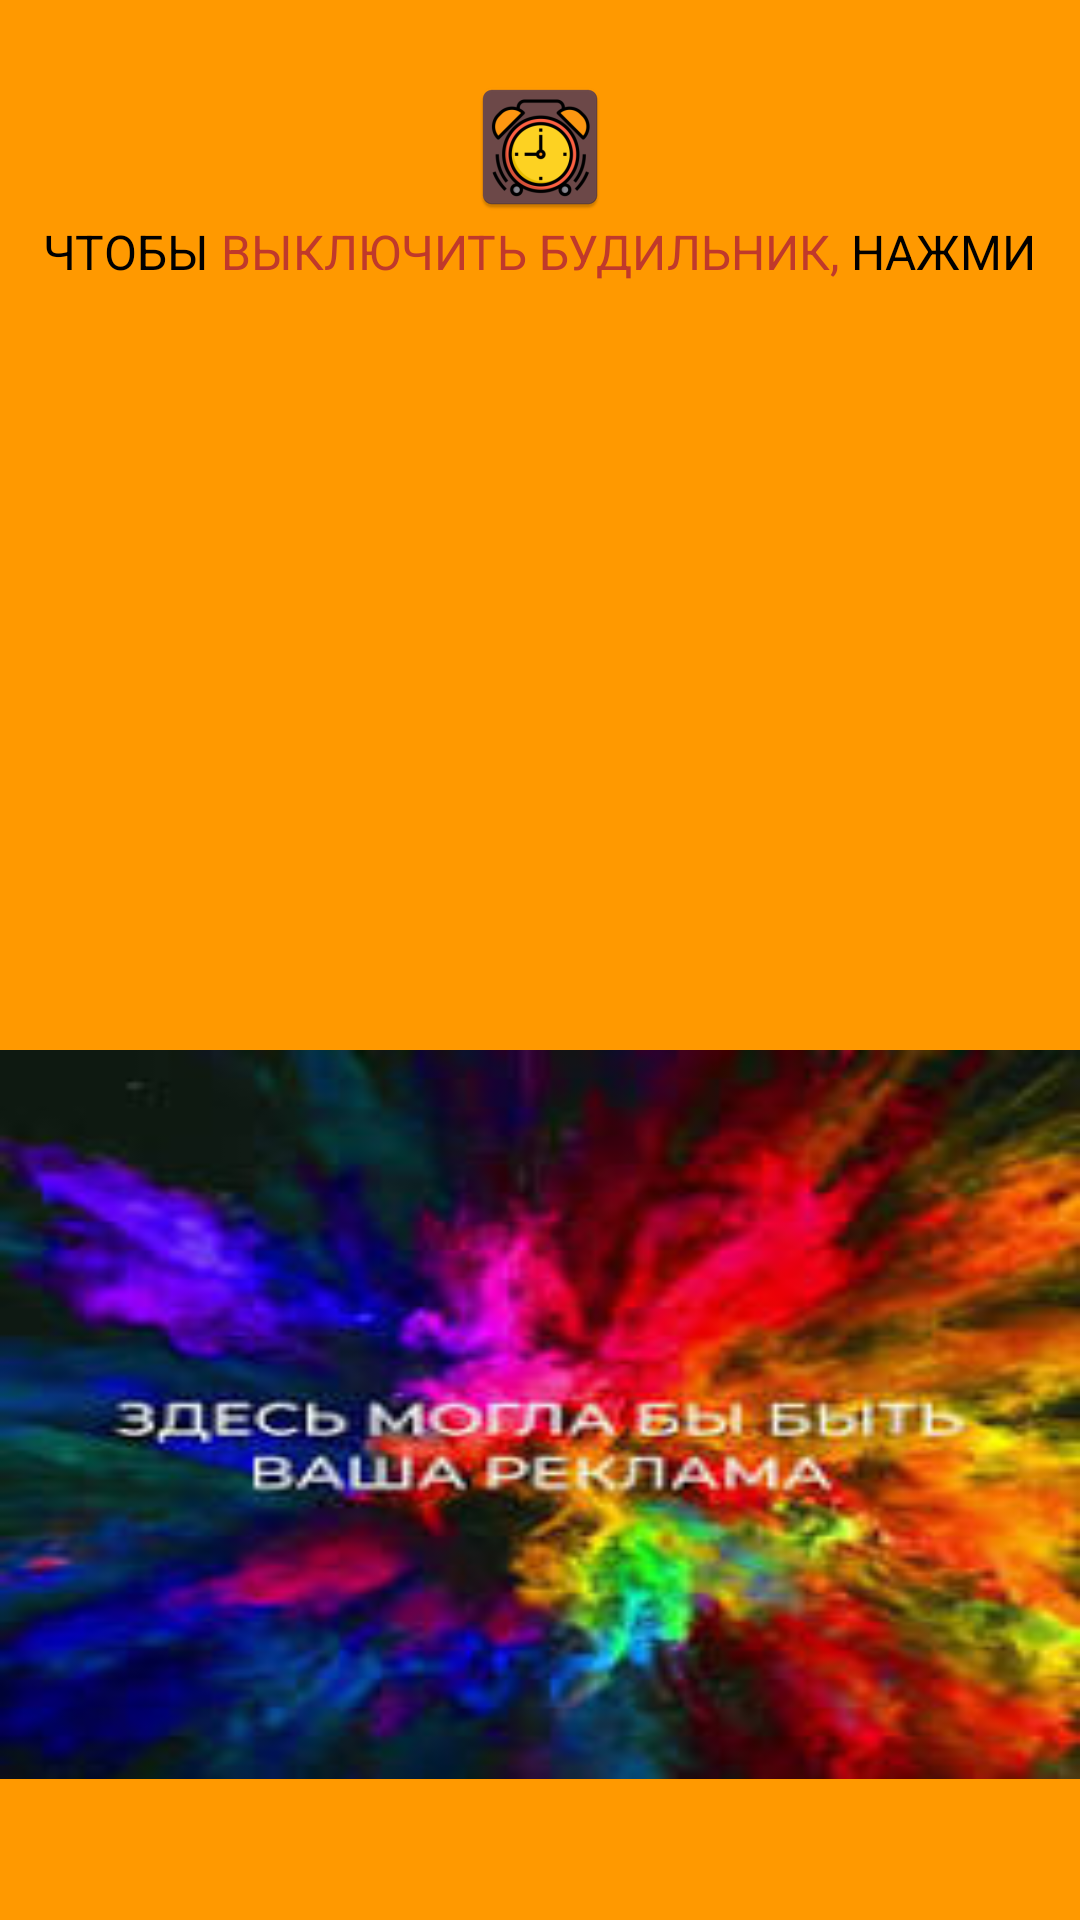

Layout XML and referenced resources for this Android screen:
<!-- AndroidManifest.xml: application theme Theme.SmartAlarm -->
<!-- res/layout/game_activity_main.xml -->
<?xml version="1.0" encoding="utf-8"?>
<RelativeLayout xmlns:android="http://schemas.android.com/apk/res/android"
    xmlns:app="http://schemas.android.com/apk/res-auto"
    xmlns:tools="http://schemas.android.com/tools"
    android:layout_width="match_parent"
    android:layout_height="match_parent"
    android:background="@color/orange2"
    tools:context="com.example.smartalarm.colorGame.SplashActivity">

    <ImageView
        android:id="@+id/imageView"
        android:layout_width="wrap_content"
        android:layout_height="wrap_content"
        android:layout_alignParentTop="true"
        android:layout_centerHorizontal="true"
        android:layout_marginTop="25dp"
        android:layout_marginRight="8dp"
        android:layout_marginLeft="8dp"
        app:srcCompat="@mipmap/ic_launcher" />

    <LinearLayout
        android:layout_width="match_parent"
        android:layout_height="wrap_content"
        android:orientation="horizontal"
        android:gravity="center"
        android:layout_below="@+id/imageView"
        android:id="@+id/linearLayout">

        <TextView
            android:id="@+id/textView"
            android:layout_width="wrap_content"
            android:layout_height="wrap_content"
            android:layout_marginRight="4dp"
            android:textColor="@android:color/black"
            android:textSize="16dp"
            android:text="ЧТОБЫ" />

        <TextView
            android:id="@+id/textView2"
            android:layout_width="wrap_content"
            android:layout_height="wrap_content"
            android:layout_marginRight="4dp"
            android:textSize="16dp"
            android:textColor="@color/colorAccent"
            android:text="ВЫКЛЮЧИТЬ БУДИЛЬНИК," />

        <TextView
            android:id="@+id/textView3"
            android:layout_width="wrap_content"
            android:layout_height="wrap_content"
            android:textSize="16dp"
            android:textColor="@android:color/black"
            android:text="НАЖМИ" />

    </LinearLayout>

    <LinearLayout
        android:id="@+id/linearLayout2"
        android:layout_width="match_parent"
        android:layout_height="wrap_content"
        android:layout_below="@+id/linearLayout"
        android:layout_marginTop="50dp"
        android:gravity="center"
        android:orientation="vertical">

        <ImageButton
            android:id="@+id/btnPlay"
            android:layout_width="90dp"
            android:layout_height="90dp"
            android:layout_marginTop="8dp"
            android:adjustViewBounds="true"
            android:background="@null"
            android:scaleType="fitCenter"
            app:srcCompat="@drawable/ic_play_vector" />

    </LinearLayout>

    <ImageView
        android:id="@+id/imageView228"
        android:layout_width="match_parent"
        android:layout_marginTop="350sp"
        android:layout_height="243dp"
        android:background="@drawable/rek"
        app:layout_constraintBottom_toBottomOf="parent"
        app:layout_constraintEnd_toEndOf="parent"
        app:layout_constraintHorizontal_bias="1.0"
        app:layout_constraintStart_toStartOf="parent"
        app:layout_constraintTop_toTopOf="parent"
        app:layout_constraintVertical_bias="1.0" />


</RelativeLayout>
<!-- resources referenced by this layout -->
<resources>
  <color name="colorAccent">#c0392b</color>
  <color name="orange2"> #FF90</color>
  <!-- drawable rek: jpg bitmap (drawable, 12770 bytes) -->
  <!-- mipmap ic_launcher: webp bitmap (mipmap-hdpi, 3444 bytes) -->
  <style name="Theme.SmartAlarm" parent="Theme.MaterialComponents.DayNight.DarkActionBar">
          
          <item name="colorPrimary">@color/orange1</item>
          <item name="colorPrimaryVariant">@color/orange2</item>
          <item name="colorOnPrimary">@color/black</item>
          
          <item name="colorSecondary">@color/teal_200</item>
          <item name="colorSecondaryVariant">@color/teal_700</item>
          <item name="colorOnSecondary">@color/black</item>
          
          <item name="android:statusBarColor">?attr/colorPrimaryVariant</item>
          
      </style>
  <color name="orange1"> #FF80</color>
  <color name="black">#FF121212</color>
  <color name="teal_200">#FF03DAC5</color>
  <color name="teal_700">#FF018786</color>
</resources>
